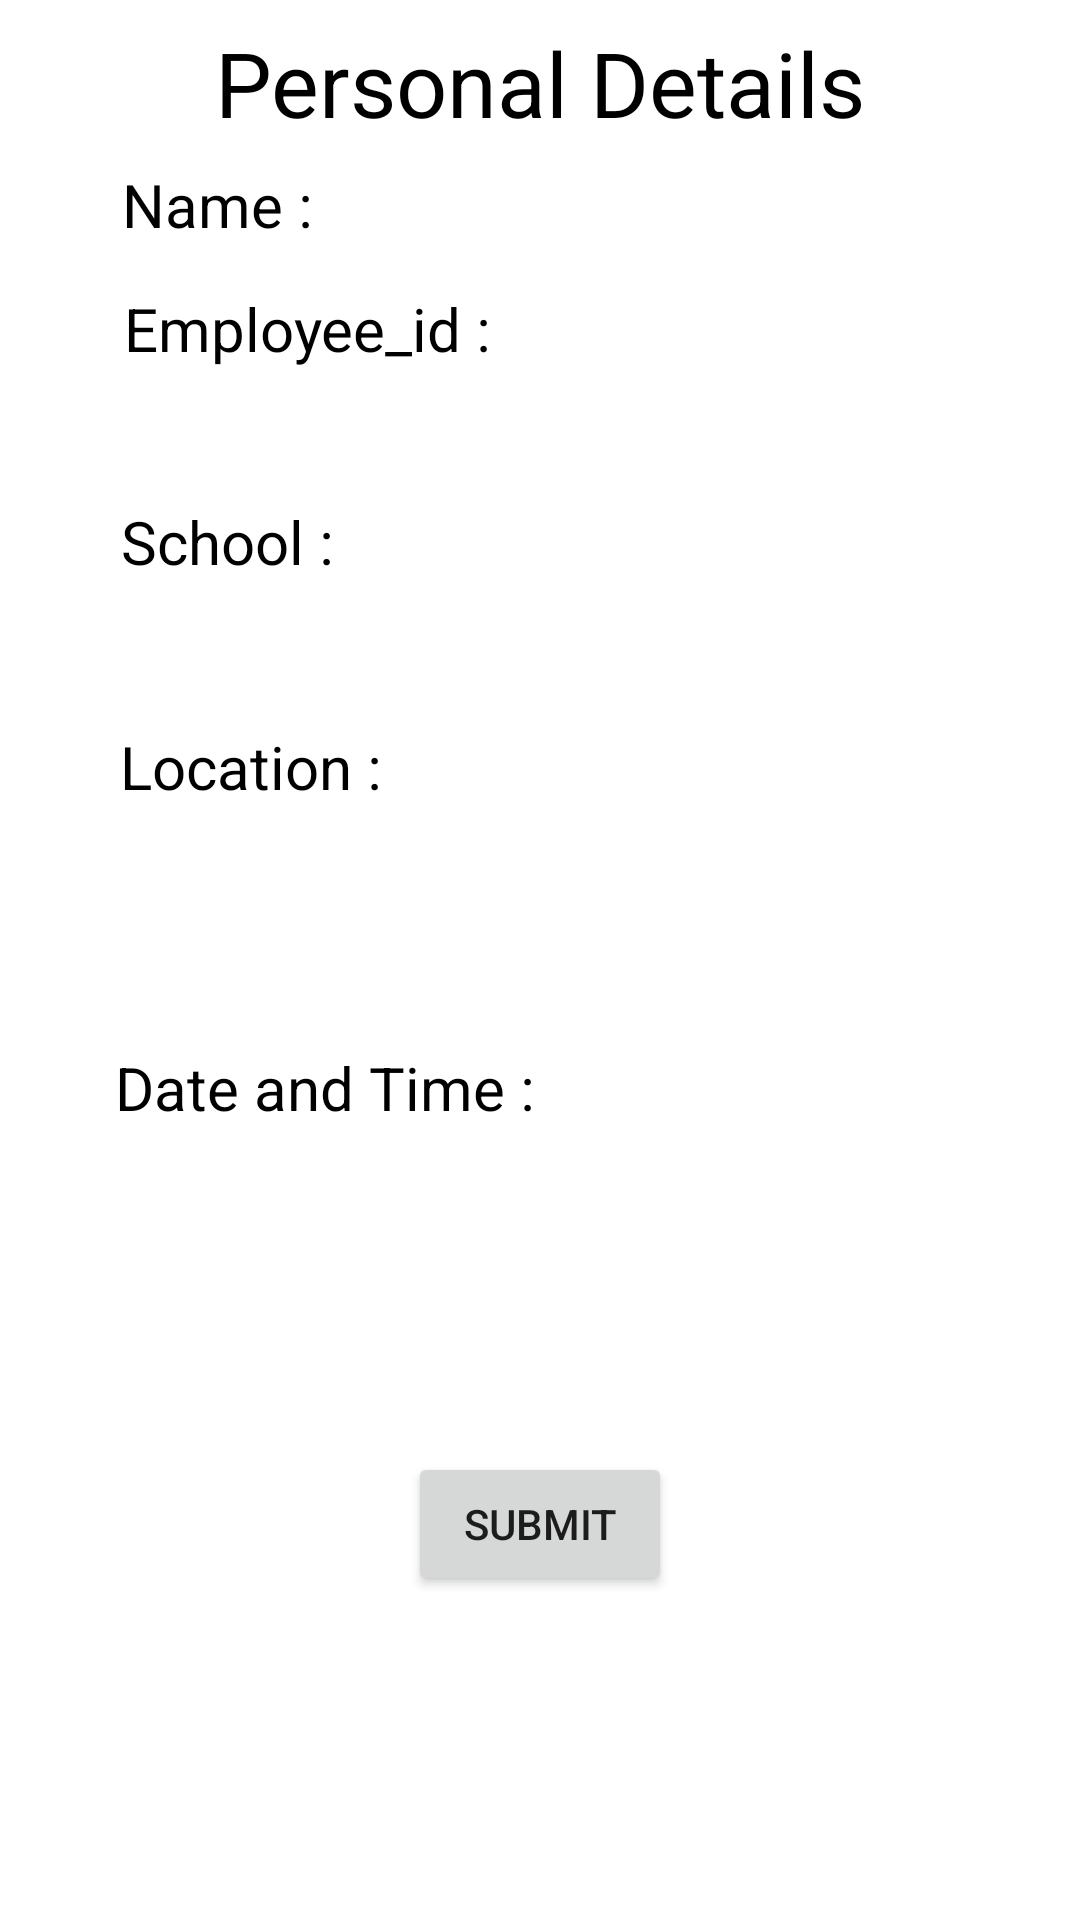

Produce the Android XML layout that renders to this screen, including the resource entries it uses.
<!-- AndroidManifest.xml: application theme Theme.App1 -->
<!-- res/layout/activity_details.xml -->
<?xml version="1.0" encoding="utf-8"?>
<androidx.constraintlayout.widget.ConstraintLayout xmlns:android="http://schemas.android.com/apk/res/android"
    xmlns:app="http://schemas.android.com/apk/res-auto"
    xmlns:tools="http://schemas.android.com/tools"
    android:layout_width="match_parent"
    android:layout_height="match_parent"
    tools:context=".Details">

    <TextView
        android:id="@+id/name"
        android:layout_width="wrap_content"
        android:layout_height="wrap_content"
        android:text="Name : "
        android:textColor="@color/black"
        android:textSize="20dp"
        app:layout_constraintBottom_toTopOf="@+id/e_id"
        app:layout_constraintEnd_toEndOf="parent"
        app:layout_constraintHorizontal_bias="0.14"
        app:layout_constraintStart_toStartOf="parent"
        app:layout_constraintTop_toTopOf="parent"
        app:layout_constraintVertical_bias="0.79" />

    <TextView
        android:id="@+id/e_id"
        android:layout_width="wrap_content"
        android:layout_height="wrap_content"
        android:layout_marginBottom="44dp"
        android:text="Employee_id : "
        android:textSize="20dp"
        android:textColor="@color/black"
        app:layout_constraintBottom_toTopOf="@+id/school"
        app:layout_constraintEnd_toEndOf="parent"
        app:layout_constraintHorizontal_bias="0.178"
        app:layout_constraintStart_toStartOf="parent" />

    <TextView
        android:id="@+id/school"
        android:layout_width="wrap_content"
        android:layout_height="wrap_content"
        android:layout_marginBottom="48dp"
        android:text="School : "
        android:textColor="@color/black"
        android:textSize="20dp"
        app:layout_constraintBottom_toTopOf="@+id/location"
        app:layout_constraintEnd_toEndOf="parent"
        app:layout_constraintHorizontal_bias="0.142"
        app:layout_constraintStart_toStartOf="parent" />

    <TextView
        android:id="@+id/location"
        android:layout_width="wrap_content"
        android:layout_height="wrap_content"
        android:layout_marginBottom="80dp"
        android:text="Location : "
        android:textColor="@color/black"
        android:textSize="20dp"
        app:layout_constraintBottom_toTopOf="@+id/dateandtime"
        app:layout_constraintEnd_toEndOf="parent"
        app:layout_constraintHorizontal_bias="0.15"
        app:layout_constraintStart_toStartOf="parent" />

    <TextView
        android:id="@+id/dateandtime"
        android:layout_width="wrap_content"
        android:layout_height="wrap_content"
        android:layout_marginBottom="264dp"
        android:text="Date and Time : "
        android:textSize="20dp"
        android:textColor="@color/black"
        app:layout_constraintBottom_toBottomOf="parent"
        app:layout_constraintEnd_toEndOf="parent"
        app:layout_constraintHorizontal_bias="0.178"
        app:layout_constraintStart_toStartOf="parent" />

    <TextView
        android:id="@+id/textView8"
        android:layout_width="wrap_content"
        android:layout_height="wrap_content"
        android:text="Personal Details"
        android:textColor="@color/black"
        android:textSize="30dp"
        app:layout_constraintBottom_toTopOf="@+id/name"
        app:layout_constraintEnd_toEndOf="parent"
        app:layout_constraintStart_toStartOf="parent"
        app:layout_constraintTop_toTopOf="parent" />

    <Button
        android:id="@+id/submit"
        android:layout_width="wrap_content"
        android:layout_height="wrap_content"
        android:text="Submit"
        app:layout_constraintBottom_toBottomOf="parent"
        app:layout_constraintEnd_toEndOf="parent"
        app:layout_constraintStart_toStartOf="parent"
        app:layout_constraintTop_toBottomOf="@+id/dateandtime" />
</androidx.constraintlayout.widget.ConstraintLayout>
<!-- resources referenced by this layout -->
<resources>
  <style name="Theme.App1" parent="Theme.MaterialComponents.DayNight.NoActionBar">
          
          <item name="colorPrimary">@color/purple_500</item>
          <item name="colorPrimaryVariant">@color/purple_700</item>
          <item name="colorOnPrimary">@color/white</item>
          
          <item name="colorSecondary">@color/teal_200</item>
          <item name="colorSecondaryVariant">@color/teal_700</item>
          <item name="colorOnSecondary">@color/black</item>
          
          <item name="android:statusBarColor" tools:targetApi="21">?attr/colorPrimaryVariant</item>
          
      </style>
  <!-- not gathered from this repository: default colours our renderer supplied (Android Studio template values) -->
  <color name="purple_500">#FF6200EE</color>
  <color name="purple_700">#FF3700B3</color>
  <color name="teal_200">#FF03DAC5</color>
  <color name="teal_700">#FF018786</color>
  <color name="black">#FF000000</color>
  <color name="white">#FFFFFFFF</color>
</resources>
